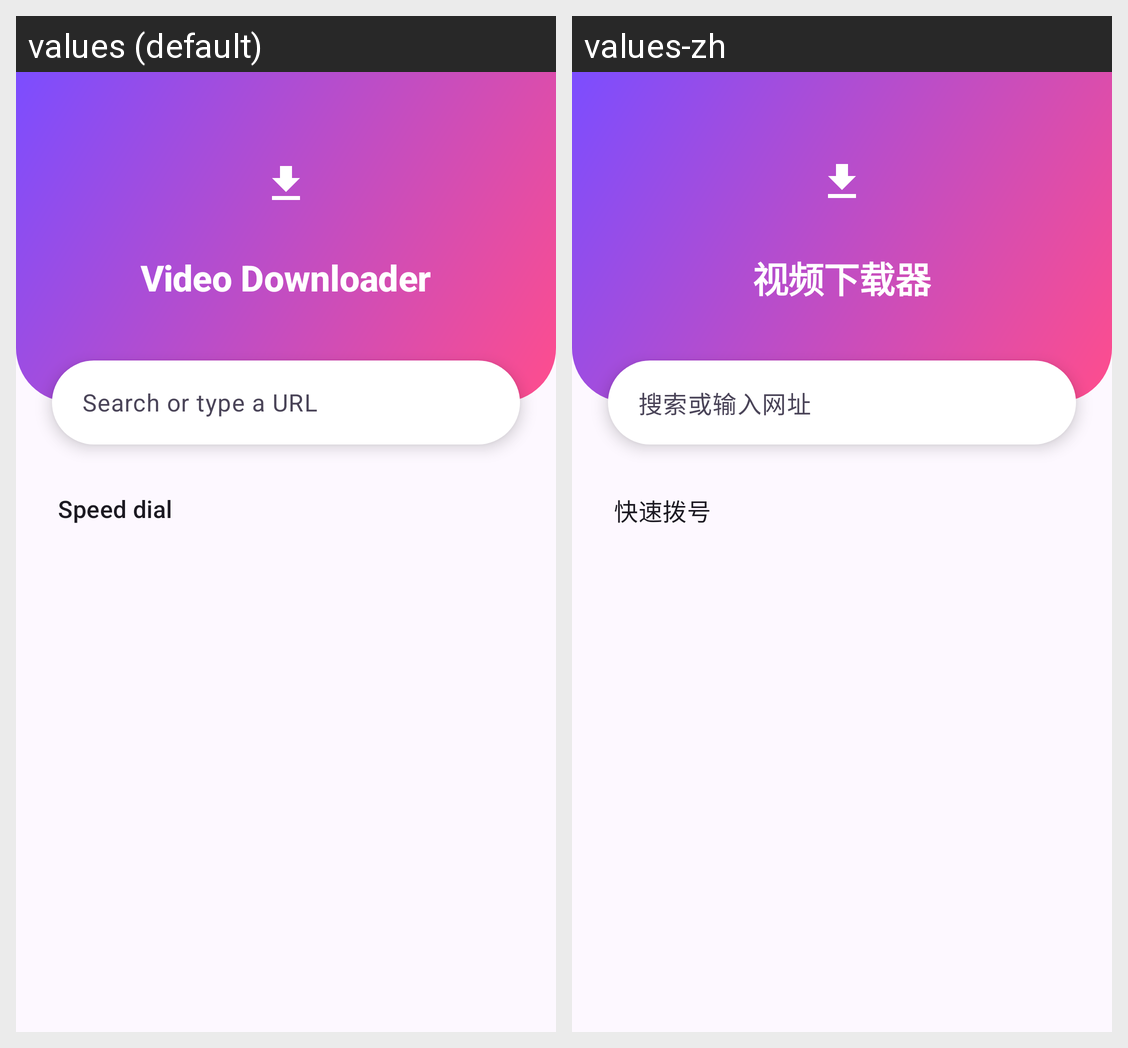

The same Android screen rendered under two of its app's locales, left to right. List the strings drawn on it with the default value and each locale's translation.
Android screen res/layout/view_start_page.xml rendered under 2 locales, left to right: values (default), values-zh. Device: Nexus 5 (rendered at 1080×1920; each locale shown at half size, 540×960, under a caption strip naming it); theme Theme.VideoDownloader.
Strings drawn on this screen, with the default value and each locale's value (text and hints the layout hard-codes, and strings that could not be matched under every locale, appear in the picture but are not listed):

app_name
  values: Video Downloader
  values-zh: 视频下载器

search_or_url
  values: Search or type a URL
  values-zh: 搜索或输入网址

speed_dial
  values: Speed dial
  values-zh: 快速拨号
